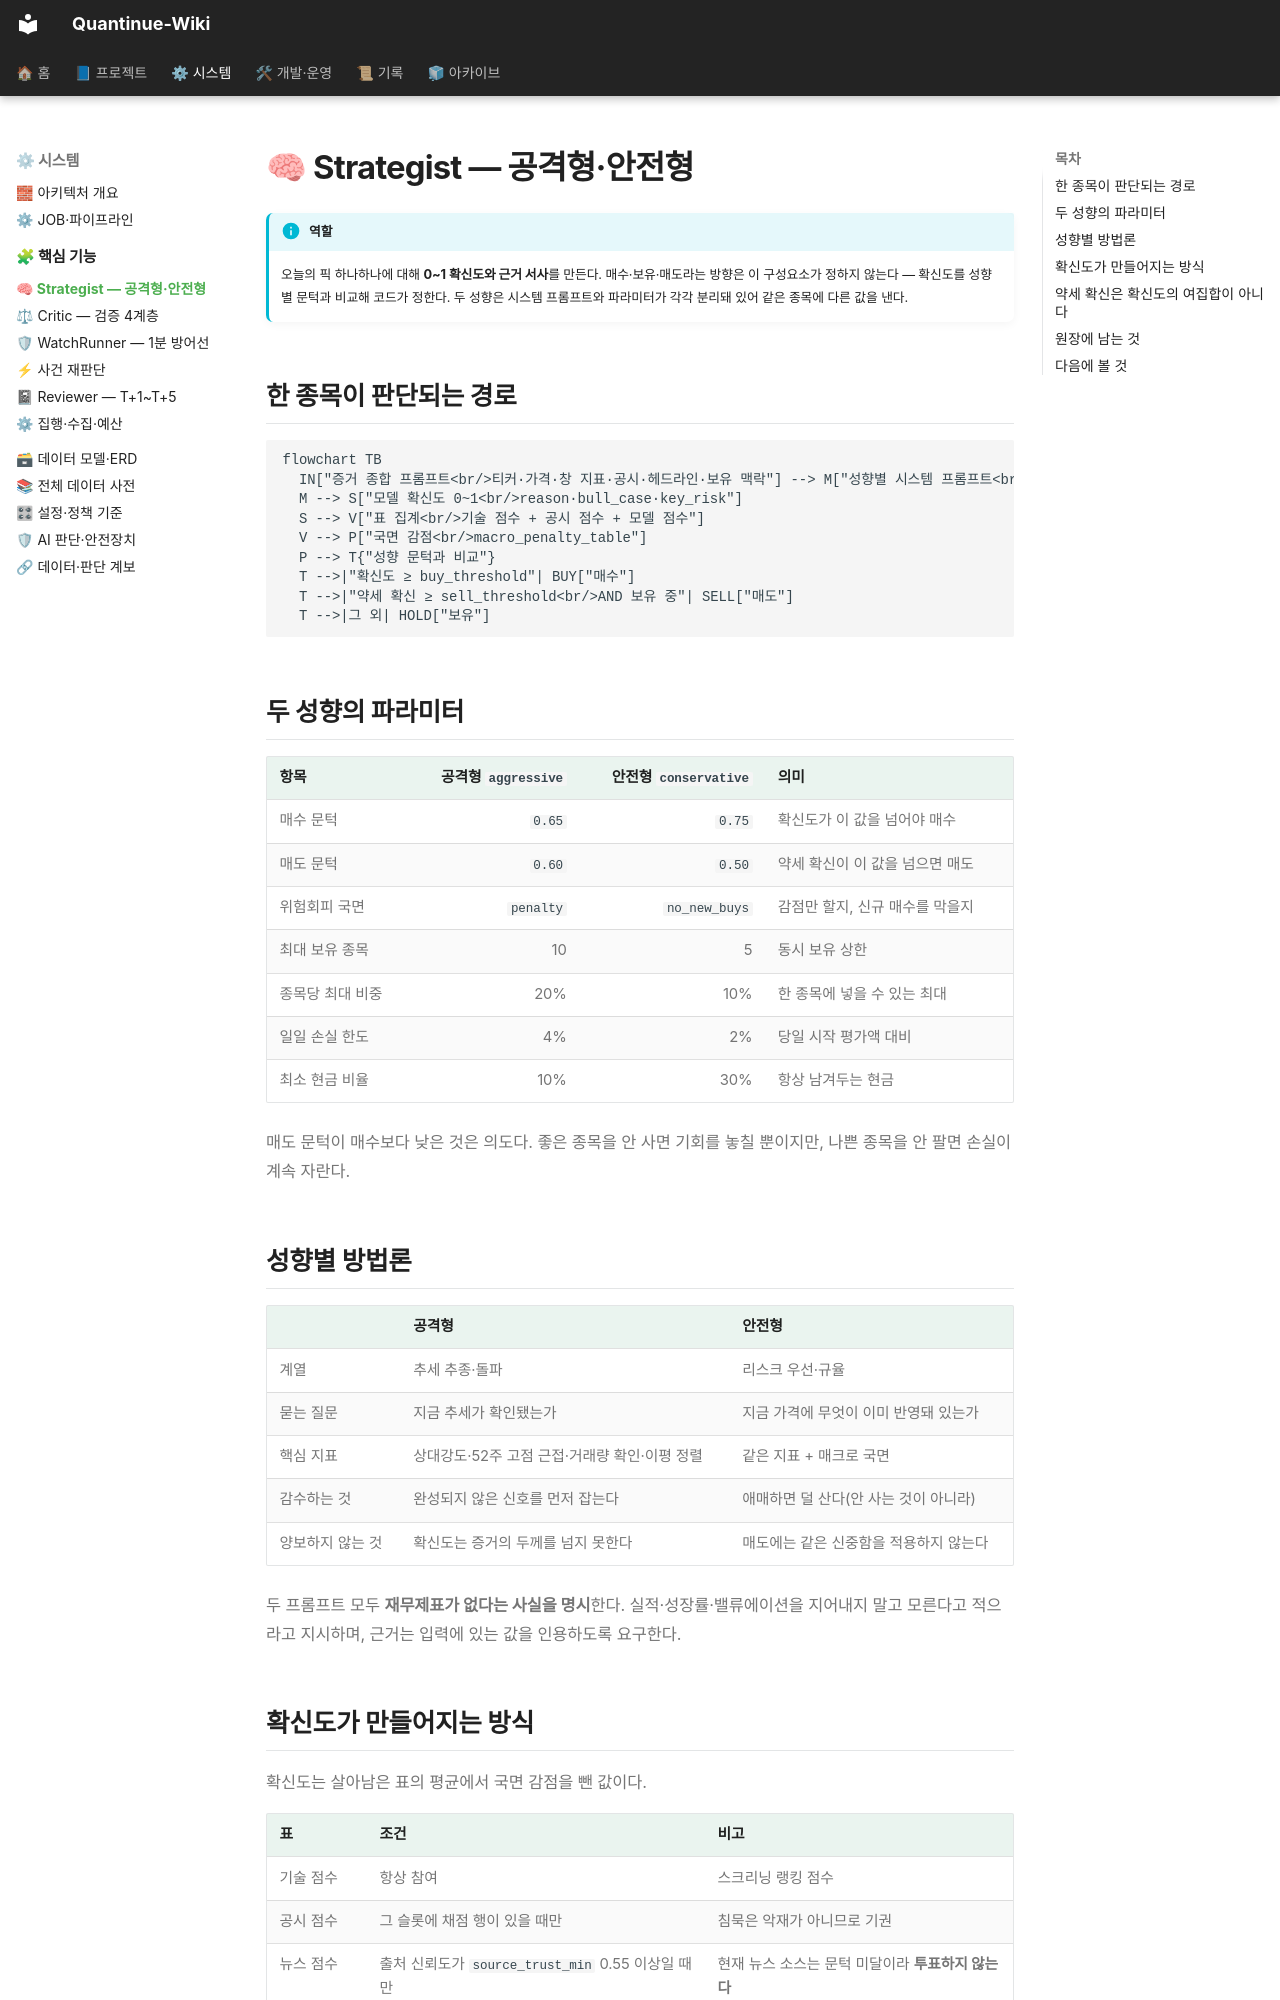

repository: jaymunsh/quantinue-wiki · page: 핵심기능/strategist/index.html · generator: mkdocs

# 🧠 Strategist — 공격형·안전형

!!! info "역할"
    오늘의 픽 하나하나에 대해 **0~1 확신도와 근거 서사**를 만든다. 매수·보유·매도라는
    방향은 이 구성요소가 정하지 않는다 — 확신도를 성향별 문턱과 비교해 코드가 정한다.
    두 성향은 시스템 프롬프트와 파라미터가 각각 분리돼 있어 같은 종목에 다른 값을 낸다.

## 한 종목이 판단되는 경로

```mermaid
flowchart TB
  IN["증거 종합 프롬프트<br/>티커·가격·창 지표·공시·헤드라인·보유 맥락"] --> M["성향별 시스템 프롬프트<br/>공격형 / 안전형"]
  M --> S["모델 확신도 0~1<br/>reason·bull_case·key_risk"]
  S --> V["표 집계<br/>기술 점수 + 공시 점수 + 모델 점수"]
  V --> P["국면 감점<br/>macro_penalty_table"]
  P --> T{"성향 문턱과 비교"}
  T -->|"확신도 ≥ buy_threshold"| BUY["매수"]
  T -->|"약세 확신 ≥ sell_threshold<br/>AND 보유 중"| SELL["매도"]
  T -->|그 외| HOLD["보유"]
```

## 두 성향의 파라미터

| 항목 | 공격형 `aggressive` | 안전형 `conservative` | 의미 |
|---|---:|---:|---|
| 매수 문턱 | `0.65` | `0.75` | 확신도가 이 값을 넘어야 매수 |
| 매도 문턱 | `0.60` | `0.50` | 약세 확신이 이 값을 넘으면 매도 |
| 위험회피 국면 | `penalty` | `no_new_buys` | 감점만 할지, 신규 매수를 막을지 |
| 최대 보유 종목 | 10 | 5 | 동시 보유 상한 |
| 종목당 최대 비중 | 20% | 10% | 한 종목에 넣을 수 있는 최대 |
| 일일 손실 한도 | 4% | 2% | 당일 시작 평가액 대비 |
| 최소 현금 비율 | 10% | 30% | 항상 남겨두는 현금 |

매도 문턱이 매수보다 낮은 것은 의도다. 좋은 종목을 안 사면 기회를 놓칠 뿐이지만,
나쁜 종목을 안 팔면 손실이 계속 자란다.

## 성향별 방법론

| | 공격형 | 안전형 |
|---|---|---|
| 계열 | 추세 추종·돌파 | 리스크 우선·규율 |
| 묻는 질문 | 지금 추세가 확인됐는가 | 지금 가격에 무엇이 이미 반영돼 있는가 |
| 핵심 지표 | 상대강도·52주 고점 근접·거래량 확인·이평 정렬 | 같은 지표 + 매크로 국면 |
| 감수하는 것 | 완성되지 않은 신호를 먼저 잡는다 | 애매하면 덜 산다(안 사는 것이 아니라) |
| 양보하지 않는 것 | 확신도는 증거의 두께를 넘지 못한다 | 매도에는 같은 신중함을 적용하지 않는다 |

두 프롬프트 모두 **재무제표가 없다는 사실을 명시**한다. 실적·성장률·밸류에이션을
지어내지 말고 모른다고 적으라고 지시하며, 근거는 입력에 있는 값을 인용하도록 요구한다.
